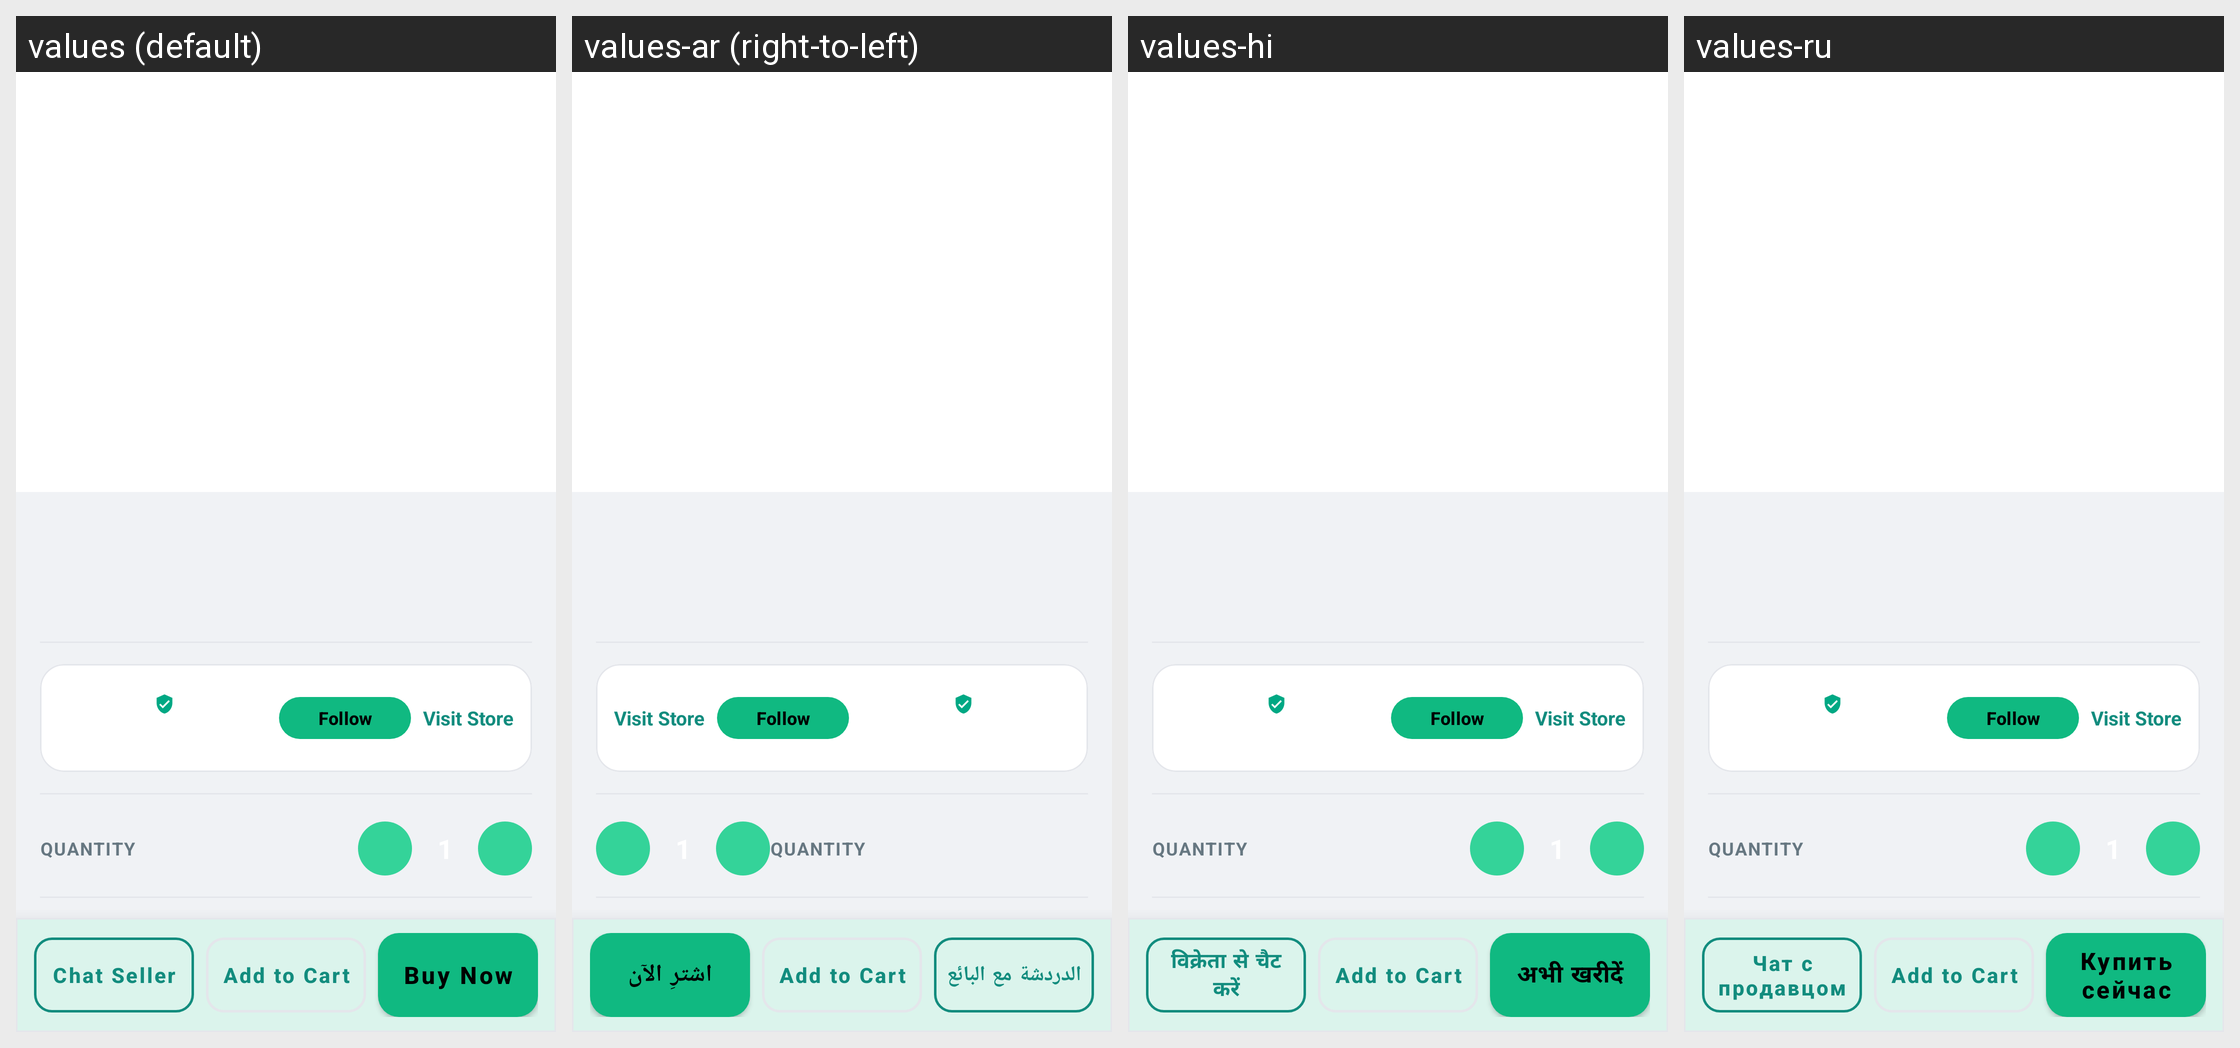

For this localized Android screen grid, give each drawn string resource with its value in every locale shown.
Android screen res/layout/activity_product_details.xml rendered under 4 locales, left to right: values (default), values-ar (right-to-left), values-hi, values-ru. Device: Nexus 5 (rendered at 1080×1920; each locale shown at half size, 540×960, under a caption strip naming it); theme Theme.GoChat.
Other locales in the repository, not shown: values-de, values-es, values-fr, values-it, values-pt, values-sw, values-tr, values-zh.
Strings drawn on this screen, with the default value and each locale's value (text and hints the layout hard-codes, and strings that could not be matched under every locale, appear in the picture but are not listed):

chat_with_seller
  values: Chat Seller
  values-ar: الدردشة مع البائع
  values-hi: विक्रेता से चैट करें
  values-ru: Чат с продавцом

buy_now
  values: Buy Now
  values-ar: اشترِ الآن
  values-hi: अभी खरीदें
  values-ru: Купить сейчас
